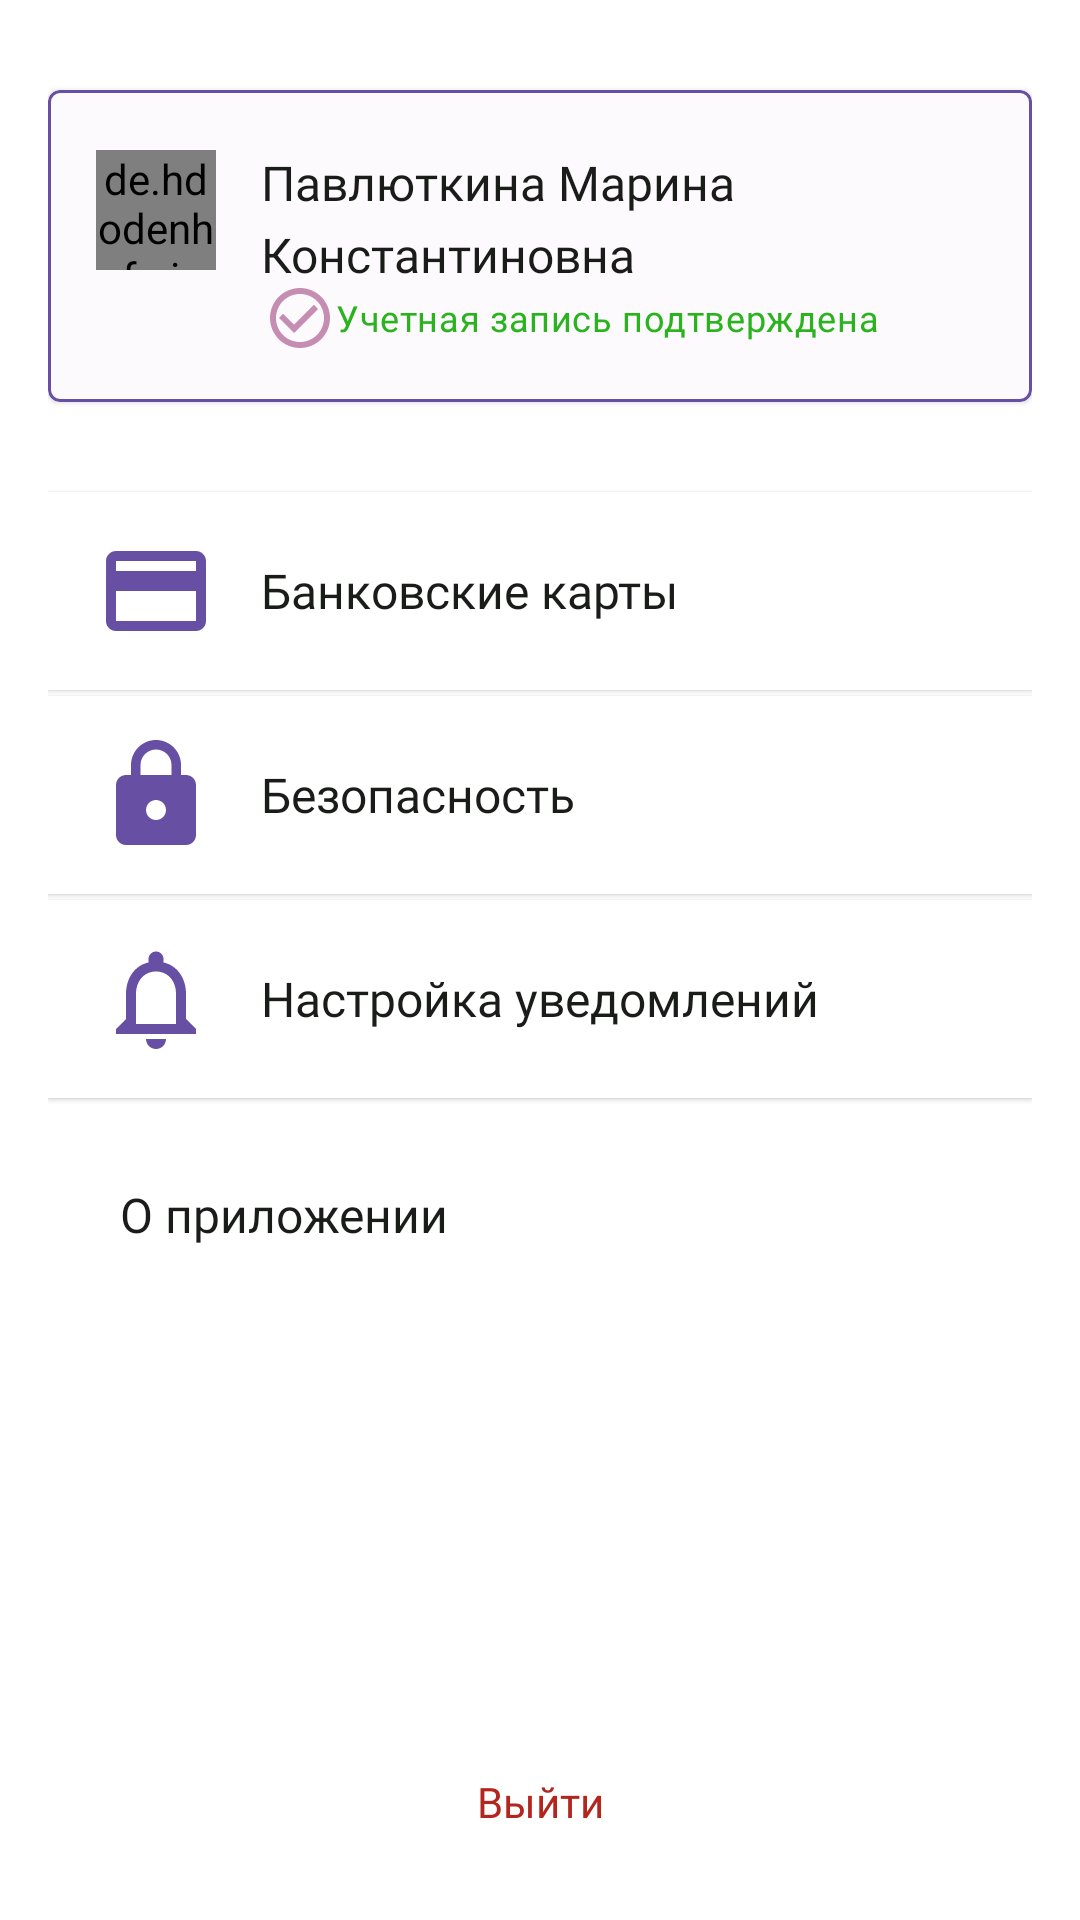

Layout XML and referenced resources for this Android screen:
<!-- AndroidManifest.xml: application theme Theme.LawyerApp -->
<!-- res/layout/fragment_profile_user_account.xml -->
<?xml version="1.0" encoding="utf-8"?>
<layout xmlns:tools="http://schemas.android.com/tools"
    xmlns:android="http://schemas.android.com/apk/res/android"
    xmlns:app="http://schemas.android.com/apk/res-auto">
<androidx.constraintlayout.widget.ConstraintLayout
    android:layout_width="match_parent"
    android:layout_height="match_parent"
    android:paddingLeft="16dp"
    android:paddingRight="16dp"
    tools:context=".presentation.fragments.AboutAppFragment">


    <com.google.android.material.card.MaterialCardView
        android:id="@+id/card_profile_data"
        android:layout_width="match_parent"
        android:layout_height="wrap_content"
        android:layout_marginTop="30dp"
        app:layout_constraintEnd_toEndOf="parent"
        app:layout_constraintStart_toStartOf="parent"
        app:layout_constraintTop_toTopOf="parent"
        app:cardBackgroundColor="@color/card_profile_background"
        app:strokeColor="@color/color_primary"
        app:strokeWidth="1dp"
        app:cardCornerRadius="4dp"
        >

        <RelativeLayout
            android:layout_width="match_parent"
            android:layout_height="104dp"
            android:elevation="2dp"
            android:translationZ="2dp"
            android:stateListAnimator="@null">

            <de.hdodenhof.circleimageview.CircleImageView
                android:id="@+id/imageView"
                android:layout_width="40dp"
                android:layout_height="40dp"
                android:layout_marginLeft="16dp"
                android:layout_marginTop="20dp"
                android:layout_marginRight="15dp"
                android:src="@drawable/temp_eser_foto_profile" />

            <TextView
                android:id="@+id/about_application_h1"
                android:layout_width="201dp"
                android:layout_height="48dp"
                android:layout_marginTop="20dp"
                android:layout_weight="1"
                android:layout_gravity="left"
                android:fontFamily="@font/roboto"
                android:lineHeight="24dp"
                android:text="Павлюткина Марина Константиновна"
                android:textColor="@color/black"
                android:textFontWeight="500"
                android:layout_toRightOf="@id/imageView"
                android:textSize="16sp" />

            <ImageView
                android:layout_width="16dp"
                android:layout_height="16dp"
                android:layout_alignParentRight="true"
                android:layout_marginTop="16dp"
                android:layout_marginRight="16dp"
                android:src="@drawable/ic_baseline_chevron_right_24" />


            <TextView
                android:id="@+id/et_email_value"
                android:layout_width="wrap_content"
                android:layout_height="wrap_content"
                android:layout_alignParentBottom="true"
                android:layout_marginLeft="72dp"
                android:layout_marginBottom="16dp"
                android:drawableStart="@drawable/ic_baseline_check_circle_outline_24"
                android:gravity="center"
                android:lineHeight="16dp"
                android:text="Учетная запись подтверждена"
                android:textAppearance="?attr/textAppearanceBody2"
                android:textColor="@color/card_profile_required"
                android:textFontWeight="400"
                android:textSize="12sp" />

        </RelativeLayout>

    </com.google.android.material.card.MaterialCardView>


    <com.google.android.material.card.MaterialCardView
        android:id="@+id/card_banks_card"
        android:layout_width="match_parent"
        android:layout_height="wrap_content"
        android:layout_marginTop="30dp"
        app:layout_constraintEnd_toEndOf="parent"
        app:layout_constraintStart_toStartOf="parent"
        app:layout_constraintTop_toBottomOf="@id/card_profile_data"
        app:cardBackgroundColor="@color/white"
        app:cardCornerRadius="0dp"
        >

        <RelativeLayout
            android:layout_width="match_parent"
            android:layout_height="66dp">

            <ImageView
                android:id="@+id/imageViewBanksCard"
                android:layout_width="40dp"
                android:layout_height="40dp"
                android:layout_centerVertical="true"
                android:layout_marginLeft="16dp"
                android:layout_marginRight="15dp"
                android:src="@drawable/user_profile_list_credit_card_24" />

            <TextView
                android:id="@+id/banks_card_h1"
                android:layout_width="wrap_content"
                android:layout_height="wrap_content"
                android:layout_centerVertical="true"
                android:layout_gravity="left"
                android:layout_toRightOf="@id/imageViewBanksCard"
                android:layout_weight="1"
                android:fontFamily="@font/roboto"
                android:lineHeight="24dp"
                android:text="Банковские карты"
                android:textColor="@color/black"
                android:textFontWeight="500"
                android:textSize="16sp" />

            <ImageView
                android:layout_width="16dp"
                android:layout_height="32dp"
                android:layout_alignParentRight="true"
                android:layout_centerVertical="true"
                android:layout_marginRight="16dp"
                android:src="@drawable/ic_baseline_chevron_right_24" />

        </RelativeLayout>

    </com.google.android.material.card.MaterialCardView>

    <com.google.android.material.card.MaterialCardView
        android:id="@+id/card_safety_card"
        android:layout_width="match_parent"
        android:layout_height="wrap_content"
        android:layout_marginTop="2dp"
        app:layout_constraintEnd_toEndOf="parent"
        app:layout_constraintStart_toStartOf="parent"
        app:layout_constraintTop_toBottomOf="@id/card_banks_card"
        app:cardBackgroundColor="@color/white"
        app:cardCornerRadius="0dp"
        >

        <RelativeLayout
            android:layout_width="match_parent"
            android:layout_height="66dp">

            <ImageView
                android:id="@+id/imageViewSafetyCard"
                android:layout_width="40dp"
                android:layout_height="40dp"
                android:layout_centerVertical="true"
                android:layout_marginLeft="16dp"
                android:layout_marginRight="15dp"
                android:src="@drawable/profile_user_lock" />

            <TextView
                android:id="@+id/safety_card_h1"
                android:layout_width="wrap_content"
                android:layout_height="wrap_content"
                android:layout_centerVertical="true"
                android:layout_gravity="left"
                android:layout_toRightOf="@id/imageViewSafetyCard"
                android:layout_weight="1"
                android:fontFamily="@font/roboto"
                android:lineHeight="24dp"
                android:text="Безопасность"
                android:textColor="@color/black"
                android:textFontWeight="500"
                android:textSize="16sp" />

            <ImageView
                android:layout_width="16dp"
                android:layout_height="32dp"
                android:layout_alignParentRight="true"
                android:layout_centerVertical="true"
                android:layout_marginRight="16dp"
                android:src="@drawable/ic_baseline_chevron_right_24" />

        </RelativeLayout>

    </com.google.android.material.card.MaterialCardView>

    <com.google.android.material.card.MaterialCardView
        android:id="@+id/card_settings_card"
        android:layout_width="match_parent"
        android:layout_height="wrap_content"
        android:layout_marginTop="2dp"
        app:layout_constraintEnd_toEndOf="parent"
        app:layout_constraintStart_toStartOf="parent"
        app:layout_constraintTop_toBottomOf="@id/card_safety_card"
        app:cardBackgroundColor="@color/white"
        app:cardCornerRadius="0dp"
        >

        <RelativeLayout
            android:layout_width="match_parent"
            android:layout_height="66dp">

            <ImageView
                android:id="@+id/imageViewSettingsCard"
                android:layout_width="40dp"
                android:layout_height="40dp"
                android:layout_centerVertical="true"
                android:layout_marginLeft="16dp"
                android:layout_marginRight="15dp"
                android:src="@drawable/profile_user_notifications" />

            <TextView
                android:id="@+id/banks_settings_h1"
                android:layout_width="wrap_content"
                android:layout_height="wrap_content"
                android:layout_centerVertical="true"
                android:layout_gravity="left"
                android:layout_toRightOf="@id/imageViewSettingsCard"
                android:layout_weight="1"
                android:fontFamily="@font/roboto"
                android:lineHeight="24dp"
                android:text="Настройка уведомлений"
                android:textColor="@color/black"
                android:textFontWeight="500"
                android:textSize="16sp" />

            <ImageView
                android:layout_width="16dp"
                android:layout_height="32dp"
                android:layout_alignParentRight="true"
                android:layout_centerVertical="true"
                android:layout_marginRight="16dp"
                android:src="@drawable/ic_baseline_chevron_right_24" />

        </RelativeLayout>

    </com.google.android.material.card.MaterialCardView>

    <TextView
        android:id="@+id/about_application_info"
        android:layout_width="wrap_content"
        android:layout_height="wrap_content"
        android:textSize="16sp"
        android:textFontWeight="500"
        android:lineHeight="20dp"
        android:textColor="@color/black"
        android:fontFamily="@font/roboto"
        android:textAlignment="viewStart"
        app:layout_constraintTop_toBottomOf="@id/card_settings_card"
        android:layout_marginTop="28dp"
        android:layout_marginLeft="24dp"
        app:layout_constraintStart_toStartOf="parent"

        android:text="О приложении" />

    <TextView
        android:id="@+id/about_application_href2_delete"
        android:layout_width="wrap_content"
        android:layout_height="wrap_content"
        android:textSize="14sp"
        android:textFontWeight="500"
        android:lineHeight="20dp"
        android:layout_marginBottom="30dp"
        android:textColor="@color/color_error"
        android:fontFamily="@font/roboto"
        android:textAlignment="viewStart"
        app:layout_constraintStart_toStartOf="parent"
        app:layout_constraintEnd_toEndOf="parent"
        app:layout_constraintBottom_toBottomOf="parent"
        android:text="Выйти" />



</androidx.constraintlayout.widget.ConstraintLayout>
</layout>
<!-- resources referenced by this layout -->
<resources>
  <color name="black">#1A1C19</color>
  <color name="card_profile_background">#FCFAFD</color>
  <color name="card_profile_required">#2AB31E</color>
  <color name="color_error">#B3261E</color>
  <color name="color_primary">#6750A4</color>
  <color name="white">#FFFFFFFF</color>
  <!-- drawable ic_baseline_check_circle_outline_24 (drawable) -->
  <vector android:height="24dp" android:tint="#C48DB1"
      android:viewportHeight="24" android:viewportWidth="24"
      android:width="24dp" xmlns:android="http://schemas.android.com/apk/res/android">
      <path android:fillColor="@android:color/white" android:pathData="M16.59,7.58L10,14.17l-3.59,-3.58L5,12l5,5 8,-8zM12,2C6.48,2 2,6.48 2,12s4.48,10 10,10 10,-4.48 10,-10S17.52,2 12,2zM12,20c-4.42,0 -8,-3.58 -8,-8s3.58,-8 8,-8 8,3.58 8,8 -3.58,8 -8,8z"/>
  </vector>
  <!-- drawable profile_user_lock (drawable) -->
  <vector android:height="21dp" android:tint="#6750A4"
      android:viewportHeight="24" android:viewportWidth="24"
      android:width="21dp" xmlns:android="http://schemas.android.com/apk/res/android">
      <path android:fillColor="@android:color/white" android:pathData="M18,8h-1L17,6c0,-2.76 -2.24,-5 -5,-5S7,3.24 7,6v2L6,8c-1.1,0 -2,0.9 -2,2v10c0,1.1 0.9,2 2,2h12c1.1,0 2,-0.9 2,-2L20,10c0,-1.1 -0.9,-2 -2,-2zM12,17c-1.1,0 -2,-0.9 -2,-2s0.9,-2 2,-2 2,0.9 2,2 -0.9,2 -2,2zM15.1,8L8.9,8L8.9,6c0,-1.71 1.39,-3.1 3.1,-3.1 1.71,0 3.1,1.39 3.1,3.1v2z"/>
  </vector>
  <!-- drawable profile_user_notifications (drawable) -->
  <vector android:height="21dp" android:tint="#6750A4"
      android:viewportHeight="24" android:viewportWidth="24"
      android:width="21dp" xmlns:android="http://schemas.android.com/apk/res/android">
      <path android:fillColor="@android:color/white" android:pathData="M12,22c1.1,0 2,-0.9 2,-2h-4c0,1.1 0.9,2 2,2zM18,16v-5c0,-3.07 -1.63,-5.64 -4.5,-6.32L13.5,4c0,-0.83 -0.67,-1.5 -1.5,-1.5s-1.5,0.67 -1.5,1.5v0.68C7.64,5.36 6,7.92 6,11v5l-2,2v1h16v-1l-2,-2zM16,17L8,17v-6c0,-2.48 1.51,-4.5 4,-4.5s4,2.02 4,4.5v6z"/>
  </vector>
  <!-- drawable temp_eser_foto_profile: png bitmap (drawable, 10614 bytes) -->
  <!-- drawable user_profile_list_credit_card_24 (drawable) -->
  <vector android:height="20dp" android:tint="#6750A4"
      android:viewportHeight="24" android:viewportWidth="24"
      android:width="20dp" xmlns:android="http://schemas.android.com/apk/res/android">
      <path android:fillColor="@android:color/white" android:pathData="M20,4L4,4c-1.11,0 -1.99,0.89 -1.99,2L2,18c0,1.11 0.89,2 2,2h16c1.11,0 2,-0.89 2,-2L22,6c0,-1.11 -0.89,-2 -2,-2zM20,18L4,18v-6h16v6zM20,8L4,8L4,6h16v2z"/>
  </vector>
  <style name="Theme.LawyerApp" parent="Theme.MaterialComponents.DayNight.NoActionBar">
          
          <item name="fontFamily">@font/roboto</item>
          <item name="colorPrimary">@color/color_primary</item>
          <item name="colorPrimaryVariant">@color/color_primary_top_color</item>
          <item name="colorOnPrimary">@color/white</item>
          
          <item name="colorSecondary">?attr/colorPrimary</item>
          <item name="colorSecondaryVariant">@color/teal_700</item>
          <item name="colorOnSecondary">@color/black</item>
          
          <item name="android:statusBarColor" tools:targetApi="l">?attr/colorPrimaryVariant</item>
          
      </style>
  <color name="color_primary_top_color">#3D2A71</color>
  <color name="teal_700">#FF018786</color>
</resources>
